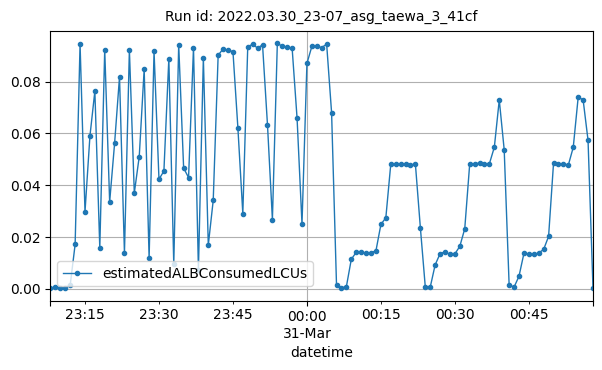

Values plotted in this chart, from the file beside it:
datetime, estimatedALBConsumedLCUs
2022-03-30T23:08:00Z, 0.00019
2022-03-30T23:09:00Z, 0.00073
2022-03-30T23:10:00Z, 0.00033
2022-03-30T23:11:00Z, 0.00028
2022-03-30T23:12:00Z, 0.00144
2022-03-30T23:13:00Z, 0.01712
2022-03-30T23:14:00Z, 0.09456
2022-03-30T23:15:00Z, 0.02974
2022-03-30T23:16:00Z, 0.05896
2022-03-30T23:17:00Z, 0.07635
2022-03-30T23:18:00Z, 0.01579
2022-03-30T23:19:00Z, 0.09232
2022-03-30T23:20:00Z, 0.03354
2022-03-30T23:21:00Z, 0.05613
2022-03-30T23:22:00Z, 0.08187
2022-03-30T23:23:00Z, 0.01378
2022-03-30T23:24:00Z, 0.09231
2022-03-30T23:25:00Z, 0.03699
2022-03-30T23:26:00Z, 0.05109
2022-03-30T23:27:00Z, 0.08487
2022-03-30T23:28:00Z, 0.01187
2022-03-30T23:29:00Z, 0.09178
2022-03-30T23:30:00Z, 0.0423
2022-03-30T23:31:00Z, 0.04547
2022-03-30T23:32:00Z, 0.08885
2022-03-30T23:33:00Z, 0.00948
2022-03-30T23:34:00Z, 0.09426
2022-03-30T23:35:00Z, 0.04664
2022-03-30T23:36:00Z, 0.04295
2022-03-30T23:37:00Z, 0.09307
2022-03-30T23:38:00Z, 0.00743
2022-03-30T23:39:00Z, 0.08917
2022-03-30T23:40:00Z, 0.01687
2022-03-30T23:41:00Z, 0.03414
2022-03-30T23:42:00Z, 0.09024
2022-03-30T23:43:00Z, 0.09263
2022-03-30T23:44:00Z, 0.0921
2022-03-30T23:45:00Z, 0.09165
2022-03-30T23:46:00Z, 0.06221
2022-03-30T23:47:00Z, 0.02907
2022-03-30T23:48:00Z, 0.09347
2022-03-30T23:49:00Z, 0.0945
2022-03-30T23:50:00Z, 0.09294
2022-03-30T23:51:00Z, 0.09425
2022-03-30T23:52:00Z, 0.06342
2022-03-30T23:53:00Z, 0.02674
2022-03-30T23:54:00Z, 0.09484
2022-03-30T23:55:00Z, 0.09367
2022-03-30T23:56:00Z, 0.09326
2022-03-30T23:57:00Z, 0.09296
2022-03-30T23:58:00Z, 0.06592
2022-03-30T23:59:00Z, 0.02501
2022-03-31T00:00:00Z, 0.08706
2022-03-31T00:01:00Z, 0.09364
2022-03-31T00:02:00Z, 0.09364
2022-03-31T00:03:00Z, 0.09319
2022-03-31T00:04:00Z, 0.09449
2022-03-31T00:05:00Z, 0.06804
2022-03-31T00:06:00Z, 0.00139
2022-03-31T00:07:00Z, 0.00036
... 51 more rows
